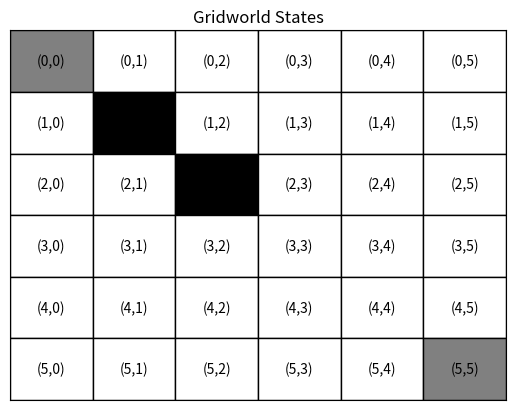
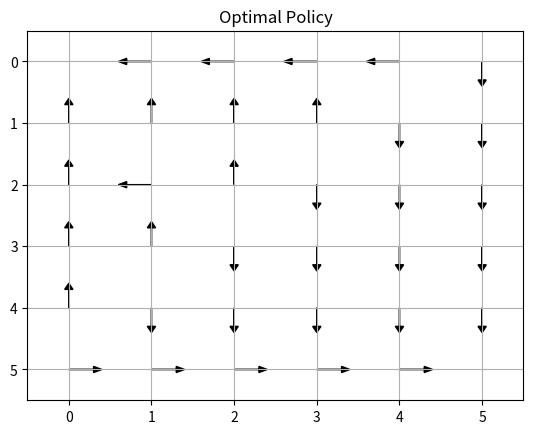
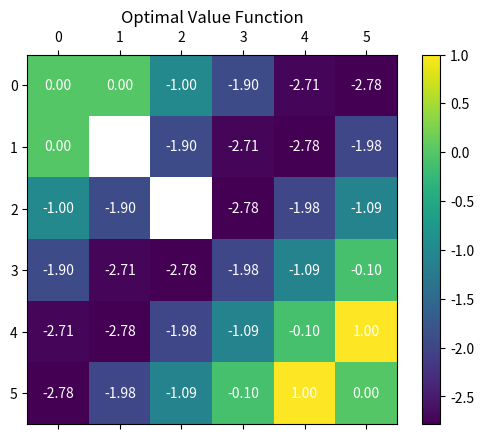
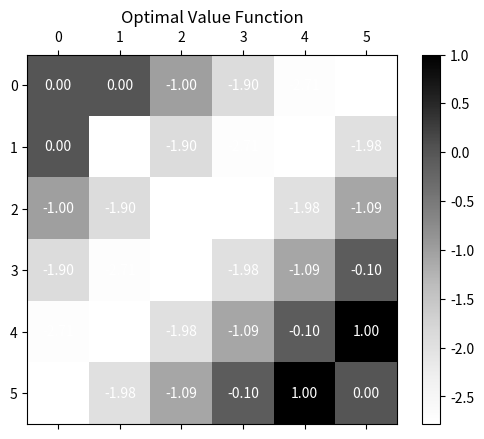

These charts were generated, in order, by the following Python code:
import numpy as np
import matplotlib.pyplot as plt

class GridworldEnv:
    def __init__(self, grid_size, holes=[]):
        self.grid_size = grid_size
        self.states = [(i, j) for i in range(grid_size) for j in range(grid_size)]
        self.terminal_states = [(0, 0), (grid_size-1, grid_size-1)]
        self.actions = ['up', 'down', 'left', 'right']
        self.holes = holes
        self.rewards = {s: -1 for s in self.states}
        self.rewards[(0, 0)] = 0
        self.rewards[(grid_size-1, grid_size-1)] = 1
        self.gamma = 0.9
        for hole in holes:
            self.rewards[hole] = -np.inf  # Holes have a very negative reward

    def is_terminal(self, state):
        return state in self.terminal_states

    def is_hole(self, state):
        return state in self.holes

    def get_next_state(self, state, action):
        if self.is_terminal(state) or self.is_hole(state):
            return state
        i, j = state
        if action == 'up':
            next_state = (max(i-1, 0), j)
        elif action == 'down':
            next_state = (min(i+1, self.grid_size-1), j)
        elif action == 'left':
            next_state = (i, max(j-1, 0))
        elif action == 'right':
            next_state = (i, min(j+1, self.grid_size-1))
        if self.is_hole(next_state):
            return state  # Stay in the same state if the next state is a hole
        return next_state

    def get_tprob_and_rewards(self, state, action):
        next_state = self.get_next_state(state, action)
        return [(1.0, next_state, self.rewards[next_state])]

    def display_grid(self, filename='gridworld_states.png'):
        fig, ax = plt.subplots()
        for i in range(self.grid_size):
            for j in range(self.grid_size):
                state = (i, j)
                if state in self.terminal_states:
                    color = 'gray'
                elif state in self.holes:
                    color = 'black'
                else:
                    color = 'white'
                ax.add_patch(plt.Rectangle((j, i), 1, 1, fill=True, edgecolor='black', facecolor=color))
                ax.text(j + 0.5, i + 0.5, f'({i},{j})', ha='center', va='center')
        ax.set_xlim(0, self.grid_size)
        ax.set_ylim(0, self.grid_size)
        ax.set_xticks([])
        ax.set_yticks([])
        plt.title("Gridworld States")
        plt.gca().invert_yaxis()
        plt.savefig(filename, dpi=300)
        plt.show()

# Initialize the environment
holes = [(1, 1), (2, 2)]
env = GridworldEnv(grid_size=6, holes=holes)

env.display_grid()

def policy_evaluation(policy, env, theta=1e-6):
    V = {s: 0 for s in env.states}
    while True:
        delta = 0
        for s in env.states:
            v = V[s]
            if not env.is_terminal(s):
                V[s] = sum([prob * (reward + env.gamma * V[next_state])
                            for prob, next_state, 
                            reward in env.get_tprob_and_rewards(s, policy[s])])
            delta = max(delta, abs(v - V[s]))
        if delta < theta:
            break
    return V

def policy_improvement(V, env):
    policy = {s: np.random.choice(env.actions) for s in env.states}
    for s in env.states:
        if not env.is_terminal(s):
            action_values = []
            for a in env.actions:
                action_value = sum([prob * (reward + env.gamma * V[next_state])
                                    for prob, next_state, 
                                    reward in env.get_tprob_and_rewards(s, a)])
                action_values.append(action_value)
            policy[s] = env.actions[np.argmax(action_values)]
    return policy

def policy_iteration(env):
    policy = {s: np.random.choice(env.actions) for s in env.states}
    while True:
        V = policy_evaluation(policy, env)
        new_policy = policy_improvement(V, env)
        if new_policy == policy:
            break
        policy = new_policy
    return policy, V

# Run Policy Iteration
optimal_policy, optimal_value_function = policy_iteration(env)

# Plotting the Optimal Policy
def plot_policy(policy, grid_size, filename=''):
    fig, ax = plt.subplots()
    for state, action in policy.items():
        if state in [(0, 0), (grid_size-1, grid_size-1)]:
            continue
        i, j = state
        if action == 'up':
            ax.arrow(j, grid_size-i-1, 0, 0.3, head_width=0.1, head_length=0.1, fc='k', ec='k')
        elif action == 'down':
            ax.arrow(j, grid_size-i-1, 0, -0.3, head_width=0.1, head_length=0.1, fc='k', ec='k')
        elif action == 'left':
            ax.arrow(j, grid_size-i-1, -0.3, 0, head_width=0.1, head_length=0.1, fc='k', ec='k')
        elif action == 'right':
            ax.arrow(j, grid_size-i-1, 0.3, 0, head_width=0.1, head_length=0.1, fc='k', ec='k')
    ax.set_xlim(-0.5, grid_size-0.5)
    ax.set_ylim(-0.5, grid_size-0.5)
    ax.set_xticks(range(grid_size))
    ax.set_yticks(range(grid_size))
    ax.set_xticklabels(range(grid_size))
    ax.set_yticklabels(range(grid_size-1, -1, -1))
    ax.grid(True)
    plt.title("Optimal Policy")
    if filename != '':
        plt.savefig(filename, dpi=300)
    plt.show()

plot_policy(optimal_policy, env.grid_size, 'gridworld_oppol.png')

# Plotting the Optimal Value Function
def plot_value_function(value_function, grid_size, filename='', cmap='viridis'):
    values = np.zeros((grid_size, grid_size))
    for (i, j), value in value_function.items():
        values[i, j] = value
    fig, ax = plt.subplots()
    cax = ax.matshow(values, cmap=cmap)
    for (i, j), value in value_function.items():
        ax.text(j, i, f"{value:.2f}", va='center', ha='center', color='white')
    fig.colorbar(cax)
    plt.title("Optimal Value Function")
    if filename != '':
        plt.savefig(filename, dpi=300)
    plt.show()

plot_value_function(optimal_value_function, env.grid_size, 'gridworld_ov.png')

plot_value_function(optimal_value_function, env.grid_size, 'gridworld_ov_bw.png', 'Greys')

def value_iteration(env, theta=1e-6):
    V = {s: 0 for s in env.states}
    while True:
        delta = 0
        for s in env.states:
            if not env.is_terminal(s):
                v = V[s]
                V[s] = max([sum([prob * (reward + env.gamma * V[next_state])
                                for prob, next_state, 
                                 reward in env.get_tprob_and_rewards(s, a)])
                            for a in env.actions])
                delta = max(delta, abs(v - V[s]))
        if delta < theta:
            break
    policy = policy_improvement(V, env)
    return policy, V

# Run Value Iteration
optimal_policy_vi, optimal_value_function_vi = value_iteration(env)

# Plot the results
plot_policy(optimal_policy_vi, env.grid_size)
plot_value_function(optimal_value_function_vi, env.grid_size)
